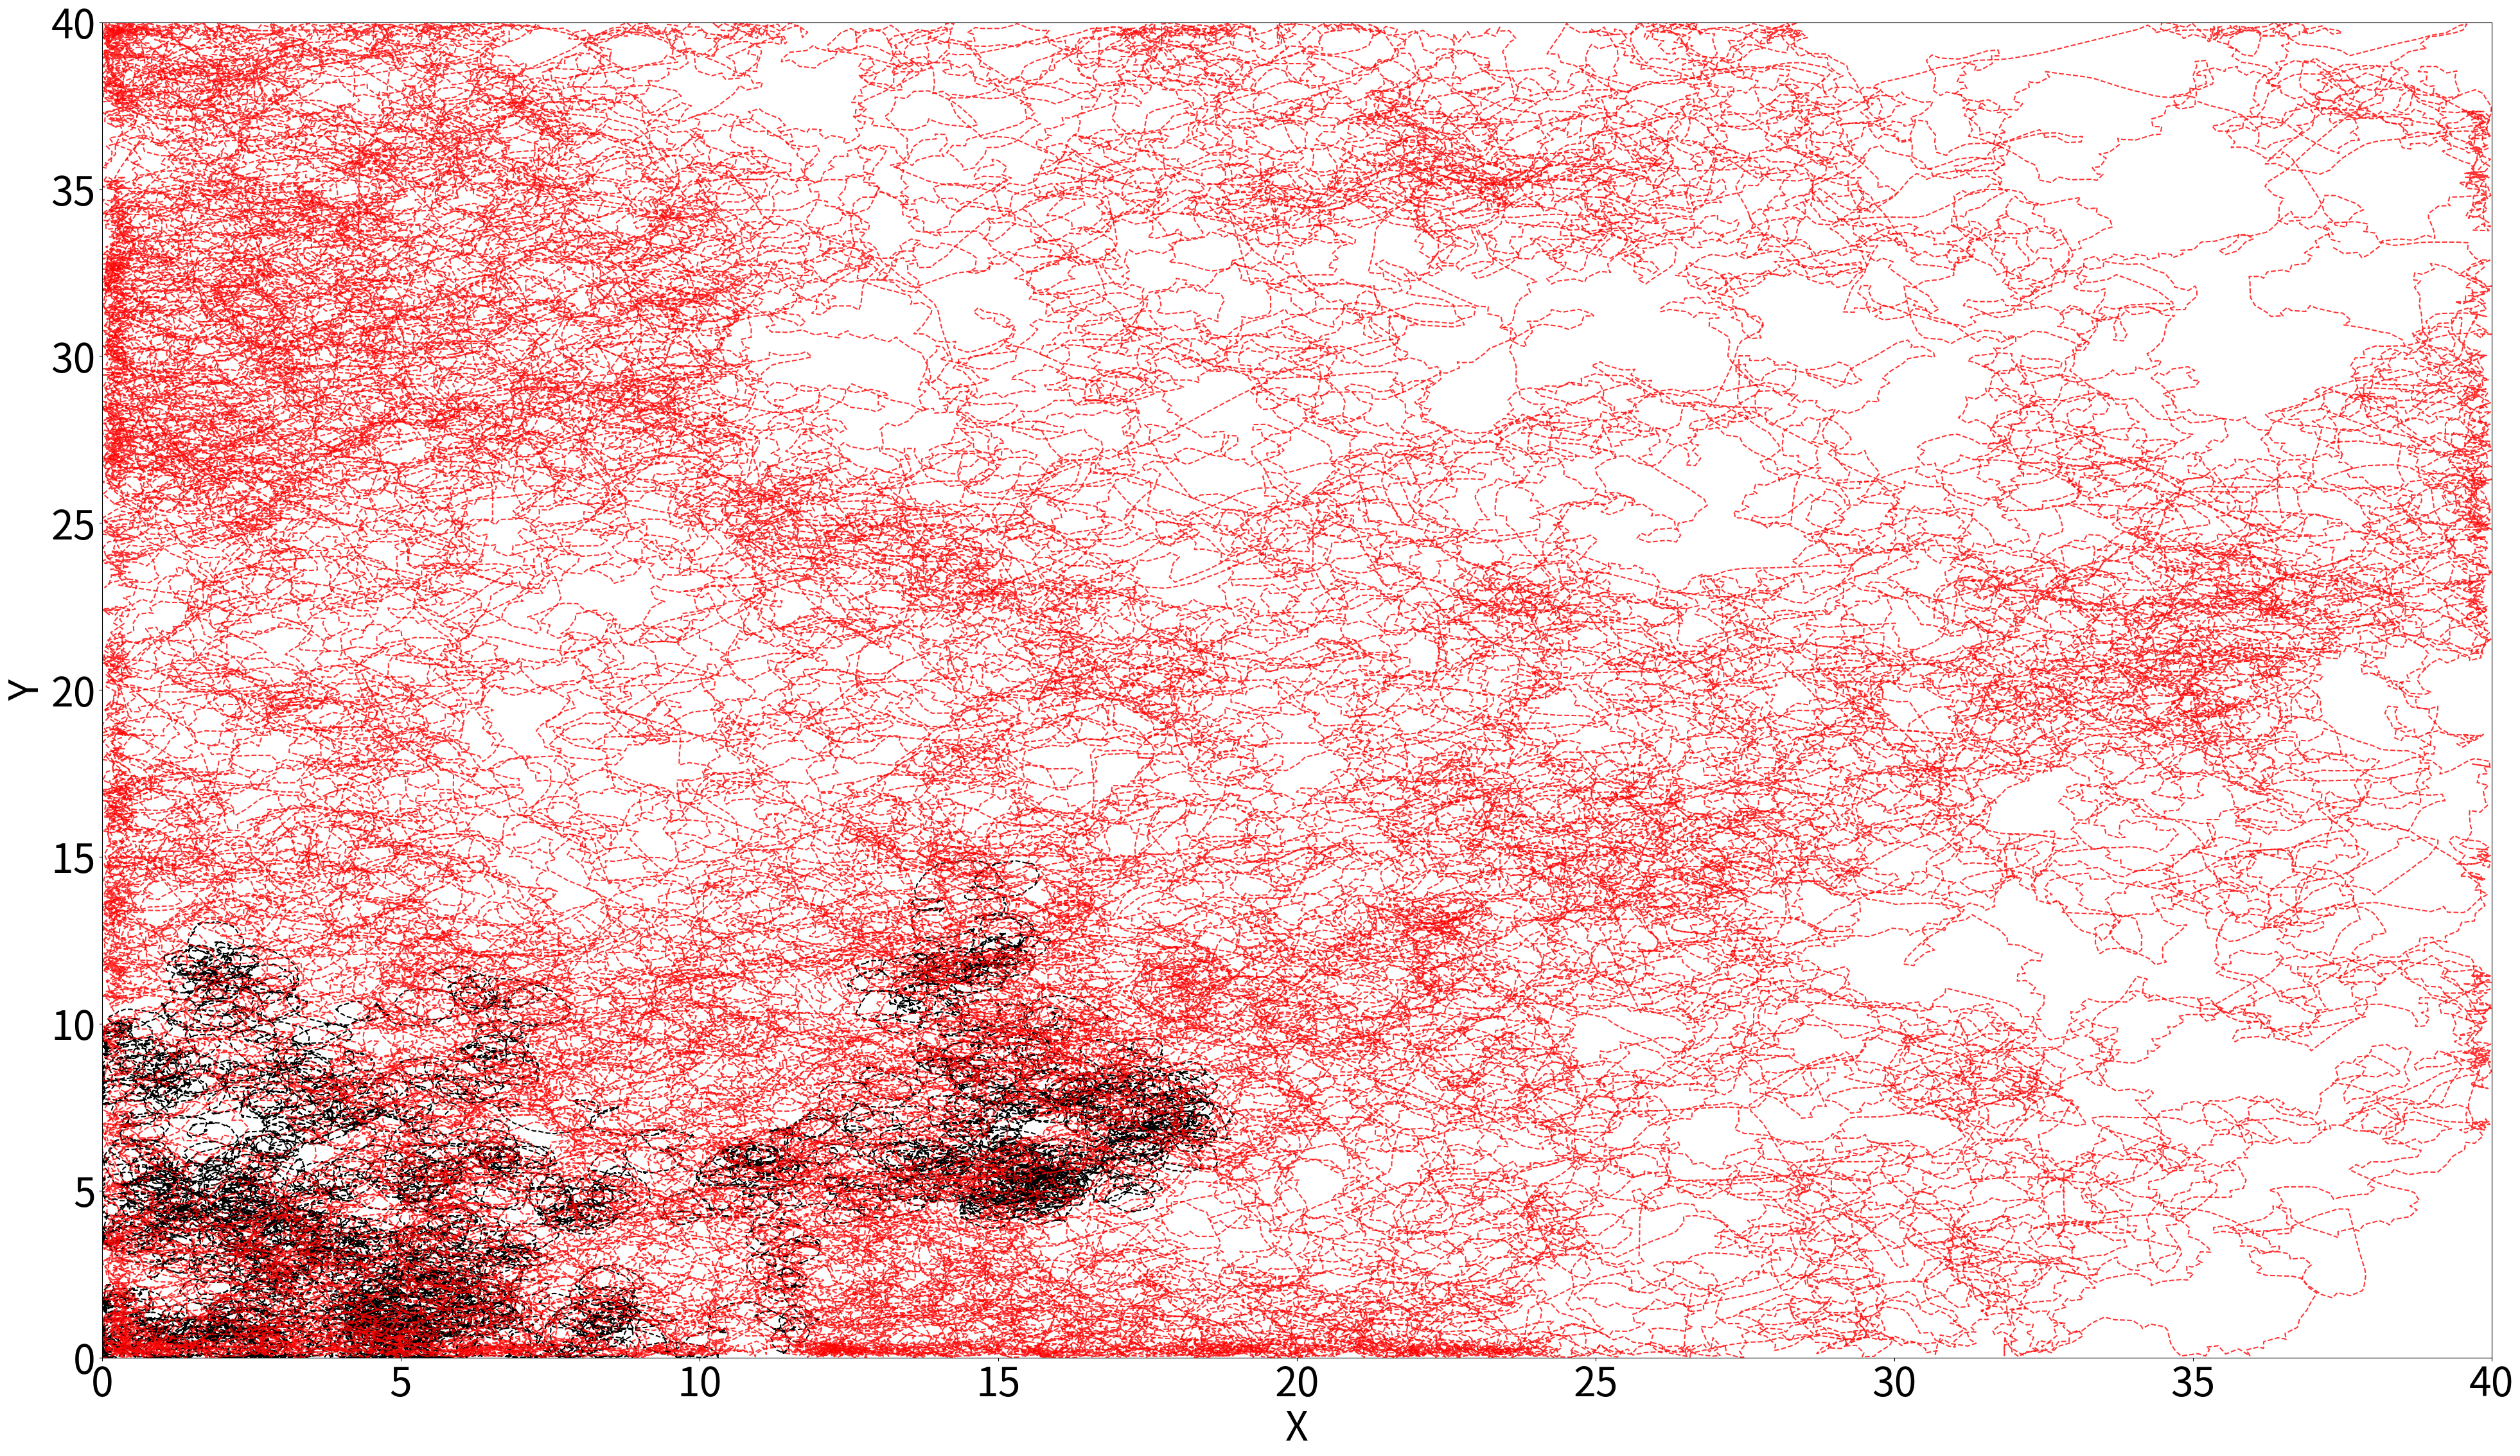

Reproduce this figure in Python. (Note: this script raises an exception after producing the figure.)
import math
import time

import matplotlib.pyplot as plt
import numpy as np

start_time = time.time()


N = 10**5
k = 0.79
g = 3


filename = "./Latex/LateX images/log/q/g" + str(g) + ".jpg"

x = np.zeros(len(range(0, N)))
y = np.zeros(len(range(0, N)))
X = np.zeros(len(range(0, N)))
Y = np.zeros(len(range(0, N)))
M = np.zeros(len(range(0, N)))
theta = np.zeros(len(range(0, N)))

# chaotic maps
# def rs(x1,y1):
#     #choose parameters for the two chaotic maps used

#     x[0]=x1
#     y[0]=y1
#     #choose parameters for the robot
#     # X[1]=0
#     #Y[1]=0
#     #theta[1]=0
#     L= 0.15
#     h=0.2
#     q=-1.4
#     for i in range(1,N):
#         x[i] =k *((1 + x[i - 1]) *(1 + x[i - 1])) * (2 - x[i - 1]) +q
#         y[i] =k *((1 + y[i - 1]) *(1 + y[i - 1]))  * (2 - y[i - 1]) +q

# #robot coordinates
#         X[i]=X[i-1]+h*math.cos(theta[i-1])*(x[i-1]+y[i-1])/2
#         Y[i]=Y[i-1]+h*math.sin(theta[i-1])*(x[i-1]+y[i-1])/2
#         theta[i]=theta[i-1]+h*(x[i-1]-y[i-1])/L
# #keep the robot inside the boundaries
#         if X[i]>=40 or X[i] <=0:
#             X[i]=X[i-1]-h*math.cos(theta[i-1])*(x[i-1]+y[i-1])/2
#         if Y[i]>=40 or Y[i] <=0 :
#             Y[i]=Y[i-1]-h*math.sin(theta[i-1])*(x[i-1]+y[i-1])/2
#     return(X,Y)


# chaotic maps


def rs2(q):
    # choose parameters for the two chaotic maps used
    N = 10**5
    x[0] = 0
    y[0] = 0.1
    # choose parameters for the robot
    X[0] = 0
    Y[0] = 0
    # theta[1]=0
    L = 0.15
    h = 0.2
    q = q
    for i in range(1, N):
        x[i] = k * ((1 + x[i - 1]) * (1 + x[i - 1])) * (2 - x[i - 1]) + q
        y[i] = k * ((1 + y[i - 1]) * (1 + y[i - 1])) * (2 - y[i - 1]) + q

        # robot coordinates
        X[i] = X[i - 1] + h * math.cos(theta[i - 1]) * (x[i - 1] + y[i - 1]) / 2
        Y[i] = Y[i - 1] + h * math.sin(theta[i - 1]) * (x[i - 1] + y[i - 1]) / 2
        theta[i] = theta[i - 1] + h * (x[i - 1] - y[i - 1]) / L
        # keep the robot inside the boundaries
        if X[i] >= 40 or X[i] <= 0:
            X[i] = X[i - 1] - h * math.cos(theta[i - 1]) * (x[i - 1] + y[i - 1]) / 2
        if Y[i] >= 40 or Y[i] <= 0:
            Y[i] = Y[i - 1] - h * math.sin(theta[i - 1]) * (x[i - 1] + y[i - 1]) / 2
    return (X, Y)


# chaotic maps
# def rs2(X1,Y1):
#     #choose parameters for the two chaotic maps used
#     x[0]=0
#     y[0]=0.1
#     #choose parameters for the robot
#     X[0]=X1
#     Y[0]=Y1
#     #theta[1]=0
#     L= 0.15
#     h=0.2
#     q=-1.9
#     for i in range(1,N):
#         x[i] =k *((1 + x[i - 1]) *(1 + x[i - 1])) * (2 - x[i - 1]) +q
#         y[i] =k *((1 + y[i - 1]) *(1 + y[i - 1]))  * (2 - y[i - 1]) +q

# robot coordinates
#         X[i]=X[i-1]+h*math.cos(theta[i-1])*(x[i-1]+y[i-1])/2
#         Y[i]=Y[i-1]+h*math.sin(theta[i-1])*(x[i-1]+y[i-1])/2
#         theta[i]=theta[i-1]+h*(x[i-1]-y[i-1])/L
# #keep the robot inside the boundaries
#         if X[i]>=40 or X[i] <=0:
#             X[i]=X[i-1]-h*math.cos(theta[i-1])*(x[i-1]+y[i-1])/2
#         if Y[i]>=40 or Y[i] <=0 :
#             Y[i]=Y[i-1]-h*math.sin(theta[i-1])*(x[i-1]+y[i-1])/2
#     return(X,Y)

plt.figure()
font = {"size": 45}
plt.rc("font", **font)
plt.plot(X, Y, "--b", alpha=0.8, ms=1)
plt.rcParams.update({"text.usetex": True})
plt.rcParams["agg.path.chunksize"] = 10000
plt.xlim(0, 40)
plt.ylim(0, 40)
plt.xlabel("X")
plt.ylabel("Y")

rs1 = rs2(-1.6)
plt.plot(X, Y, "--k", alpha=1, ms=1.2)
rs1 = rs2(-1.4)
plt.plot(X, Y, "--r", alpha=0.8, ms=0.8)
# rs1=rs2(8,30)
# plt.plot(X,Y ,'--b',alpha=0.8,ms=0.6)
# rs1=rs2(36,6)
# plt.plot(X,Y ,'--y',alpha=0.5,ms=0.2)
# rs1=rs(0.8,1.2)
# plt.plot(X,Y ,'--y',alpha=0.2,ms=0.2)

# rs1=rs(-2.1)
# plt.plot(X,Y ,'--y',alpha=0.8,ms=1)
# rs2=np.array(rs1, dtype=np.int)
figure = plt.gcf()  # get current figure
figure.set_size_inches(1920 / 40, 1080 / 40)
plt.savefig(filename, dpi=40)
print("--- %s seconds ---" % (time.time() - start_time))
plt.show()
